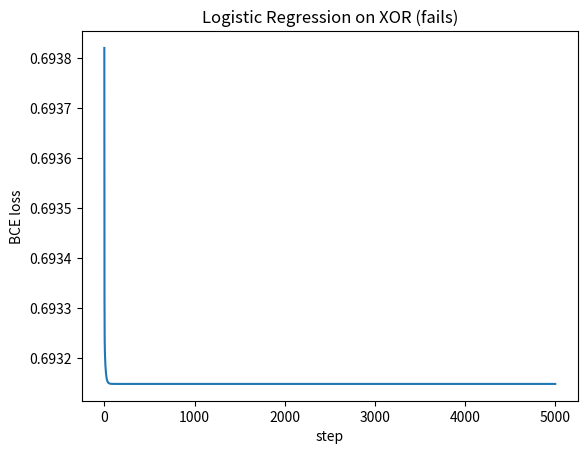
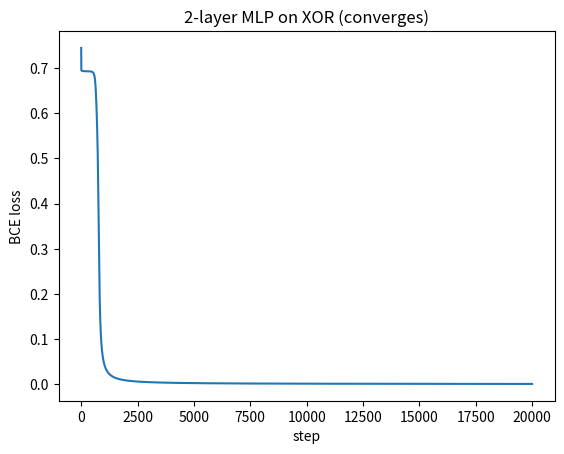
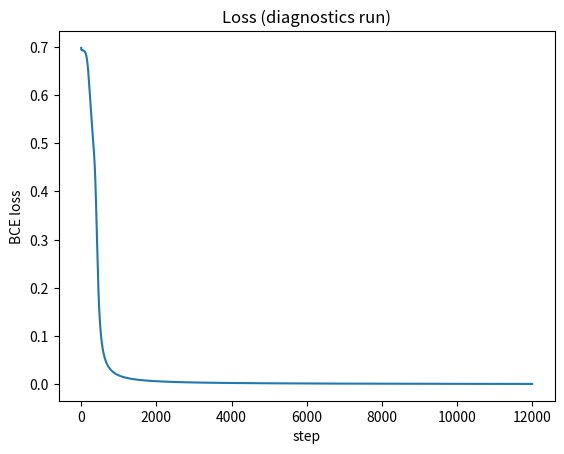
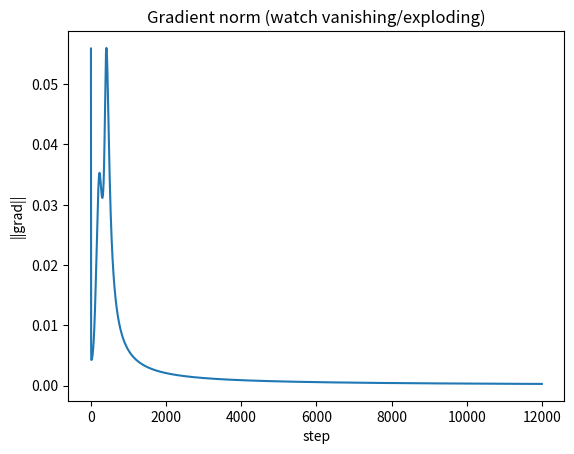

The script that saved these images, in order:
import numpy as np
import matplotlib.pyplot as plt

np.set_printoptions(precision=4, suppress=True)


X = np.array([[0.,0.],[0.,1.],[1.,0.],[1.,1.]], dtype=float)
y = np.array([[0.],[1.],[1.],[0.]], dtype=float)  # (N,1)

print("X shape:", X.shape)
print("y shape:", y.shape)
print("X:\n", X)
print("y.T:\n", y.T)


def sigmoid(z):
    return 1.0 / (1.0 + np.exp(-z))

def d_sigmoid(a):
    # a = sigmoid(z)
    return a * (1.0 - a)


def bce_loss(p, y, eps=1e-12):
    p = np.clip(p, eps, 1 - eps)
    return -np.mean(y*np.log(p) + (1-y)*np.log(1-p))


def train_logreg(X, y, lr=1.0, steps=5000, seed=0):
    rng = np.random.default_rng(seed)
    N, D = X.shape
    W = rng.normal(scale=0.1, size=(D, 1))
    b = np.zeros((1, 1))
    losses = []

    for t in range(steps):
        z = X @ W + b
        p = sigmoid(z)
        losses.append(bce_loss(p, y))

        # For BCE + sigmoid: dL/dz = (p - y)/N
        dZ = (p - y) / N
        dW = X.T @ dZ
        db = np.sum(dZ, axis=0, keepdims=True)

        W -= lr * dW
        b -= lr * db

    return W, b, np.array(losses)

W_lr, b_lr, losses_lr = train_logreg(X, y, lr=1.0, steps=5000, seed=1)

plt.figure()
plt.plot(losses_lr)
plt.title("Logistic Regression on XOR (fails)")
plt.xlabel("step")
plt.ylabel("BCE loss")
plt.show()

p_lr = sigmoid(X @ W_lr + b_lr)
print("Pred probs:", p_lr.T)
print("Pred labels:", (p_lr > 0.5).astype(int).T)


def init_params(D, H, seed=0):
    rng = np.random.default_rng(seed)
    W1 = rng.normal(scale=0.5, size=(D, H))
    b1 = np.zeros((1, H))
    W2 = rng.normal(scale=0.5, size=(H, 1))
    b2 = np.zeros((1, 1))
    return W1, b1, W2, b2

D, H = 2, 2
W1, b1, W2, b2 = init_params(D, H, seed=42)

print("W1", W1.shape, "b1", b1.shape, "W2", W2.shape, "b2", b2.shape)

def forward_mlp(X, W1, b1, W2, b2):
    z1 = X @ W1 + b1   # (N,H)
    h  = sigmoid(z1)   # (N,H)
    z2 = h @ W2 + b2   # (N,1)
    p  = sigmoid(z2)   # (N,1)
    cache = (X, h, p)  # minimal cache
    return p, cache

p0, _ = forward_mlp(X, W1, b1, W2, b2)

print("Initial p:", p0.T)

def backward_mlp(cache, y, W2):
    X, h, p = cache
    N = X.shape[0]

    dZ2 = (p - y) / N          # (N,1)
    dW2 = h.T @ dZ2            # (H,1)
    db2 = np.sum(dZ2, axis=0, keepdims=True)

    dH  = dZ2 @ W2.T           # (N,H)
    dZ1 = dH * d_sigmoid(h)    # (N,H)
    dW1 = X.T @ dZ1            # (D,H)
    db1 = np.sum(dZ1, axis=0, keepdims=True)

    return dW1, db1, dW2, db2

p, cache = forward_mlp(X, W1, b1, W2, b2)

dW1, db1, dW2, db2 = backward_mlp(cache, y, W2)

print("dW1", dW1.shape, "db1", db1.shape, "dW2", dW2.shape, "db2", db2.shape)

def train_mlp(X, y, H=2, lr=1.0, steps=20000, seed=0, print_every=2500):
    N, D = X.shape
    W1, b1, W2, b2 = init_params(D, H, seed=seed)
    losses = []

    for t in range(steps):
        p, cache = forward_mlp(X, W1, b1, W2, b2)
        loss = bce_loss(p, y)
        losses.append(loss)

        dW1, db1, dW2, db2 = backward_mlp(cache, y, W2)

        W1 -= lr * dW1
        b1 -= lr * db1
        W2 -= lr * dW2
        b2 -= lr * db2

        if print_every and (t % print_every == 0 or t == steps-1):
            acc = np.mean(((p > 0.5).astype(int) == y.astype(int)))
            print(f"step={t:5d}  loss={loss:.6f}  acc={acc:.2f}")

    return (W1, b1, W2, b2), np.array(losses)

params, losses = train_mlp(X, y, H=2, lr=1.0, steps=20000, seed=2, print_every=2500)

plt.figure()
plt.plot(losses)
plt.title("2-layer MLP on XOR (converges)")
plt.xlabel("step")
plt.ylabel("BCE loss")
plt.show()

W1, b1, W2, b2 = params
p_final, _ = forward_mlp(X, W1, b1, W2, b2)
print("Final probs:", p_final.T)
print("Final preds:", (p_final > 0.5).astype(int).T)

def train_mlp_with_diagnostics(X, y, H=2, lr=1.0, steps=12000, seed=0, diag_every=400):
    N, D = X.shape
    W1, b1, W2, b2 = init_params(D, H, seed=seed)

    losses = []
    grad_norms = []
    sat = []  # (min_h, max_h, mean_sigmoidprime)

    for t in range(steps):
        # forward
        z1 = X @ W1 + b1
        h  = sigmoid(z1)
        z2 = h @ W2 + b2
        p  = sigmoid(z2)

        losses.append(bce_loss(p, y))

        # backward
        dZ2 = (p - y) / N
        dW2 = h.T @ dZ2
        db2 = np.sum(dZ2, axis=0, keepdims=True)

        dH  = dZ2 @ W2.T
        dZ1 = dH * d_sigmoid(h)
        dW1 = X.T @ dZ1
        db1 = np.sum(dZ1, axis=0, keepdims=True)

        gn = np.sqrt(np.sum(dW1**2) + np.sum(dW2**2) + np.sum(db1**2) + np.sum(db2**2))
        grad_norms.append(float(gn))

        if t % diag_every == 0 or t == steps-1:
            sat.append((float(h.min()), float(h.max()), float(d_sigmoid(h).mean())))

        # update
        W1 -= lr * dW1
        b1 -= lr * db1
        W2 -= lr * dW2
        b2 -= lr * db2

    return (W1,b1,W2,b2), np.array(losses), np.array(grad_norms), np.array(sat)


_, losses_d, grad_norms_d, sat_stats = train_mlp_with_diagnostics(X, y, H=2, lr=1.0, steps=12000, seed=3, diag_every=400)

plt.figure()
plt.plot(losses_d)
plt.title("Loss (diagnostics run)")
plt.xlabel("step")
plt.ylabel("BCE loss")
plt.show()

plt.figure()
plt.plot(grad_norms_d)
plt.title("Gradient norm (watch vanishing/exploding)")
plt.xlabel("step")
plt.ylabel("||grad||")
plt.show()

print("Saturation snapshots: [min(h), max(h), mean(sigmoid')]")
print(sat_stats[:3])
print("...")
print(sat_stats[-3:])



def loss_from_params(X, y, W1, b1, W2, b2):
    p, _ = forward_mlp(X, W1, b1, W2, b2)
    return bce_loss(p, y)

def grad_check_one_param(X, y, W1, b1, W2, b2, which="W1", idx=(0,0), eps=1e-6):
    p, cache = forward_mlp(X, W1, b1, W2, b2)
    dW1, db1, dW2, db2 = backward_mlp(cache, y, W2)

    if which == "W1":
        analytic = dW1[idx]
        W1p = W1.copy(); W1p[idx] += eps
        W1m = W1.copy(); W1m[idx] -= eps
        numeric = (loss_from_params(X, y, W1p, b1, W2, b2) - loss_from_params(X, y, W1m, b1, W2, b2)) / (2*eps)
    elif which == "W2":
        analytic = dW2[idx]
        W2p = W2.copy(); W2p[idx] += eps
        W2m = W2.copy(); W2m[idx] -= eps
        numeric = (loss_from_params(X, y, W1, b1, W2p, b2) - loss_from_params(X, y, W1, b1, W2m, b2)) / (2*eps)
    else:
        raise ValueError("which must be 'W1' or 'W2' for this quick check")

    return float(analytic), float(numeric), float(abs(analytic - numeric))



# Check around freshly initialized params (harder) or trained params (usually tiny gradients)
W1, b1, W2, b2 = init_params(2, 2, seed=7)
a, n, d = grad_check_one_param(X, y, W1, b1, W2, b2, which="W1", idx=(0,0))
print("Check W1[0,0]: analytic=", a, " numeric=", n, " abs diff=", d)

a, n, d = grad_check_one_param(X, y, W1, b1, W2, b2, which="W2", idx=(0,0))
print("Check W2[0,0]: analytic=", a, " numeric=", n, " abs diff=", d)
